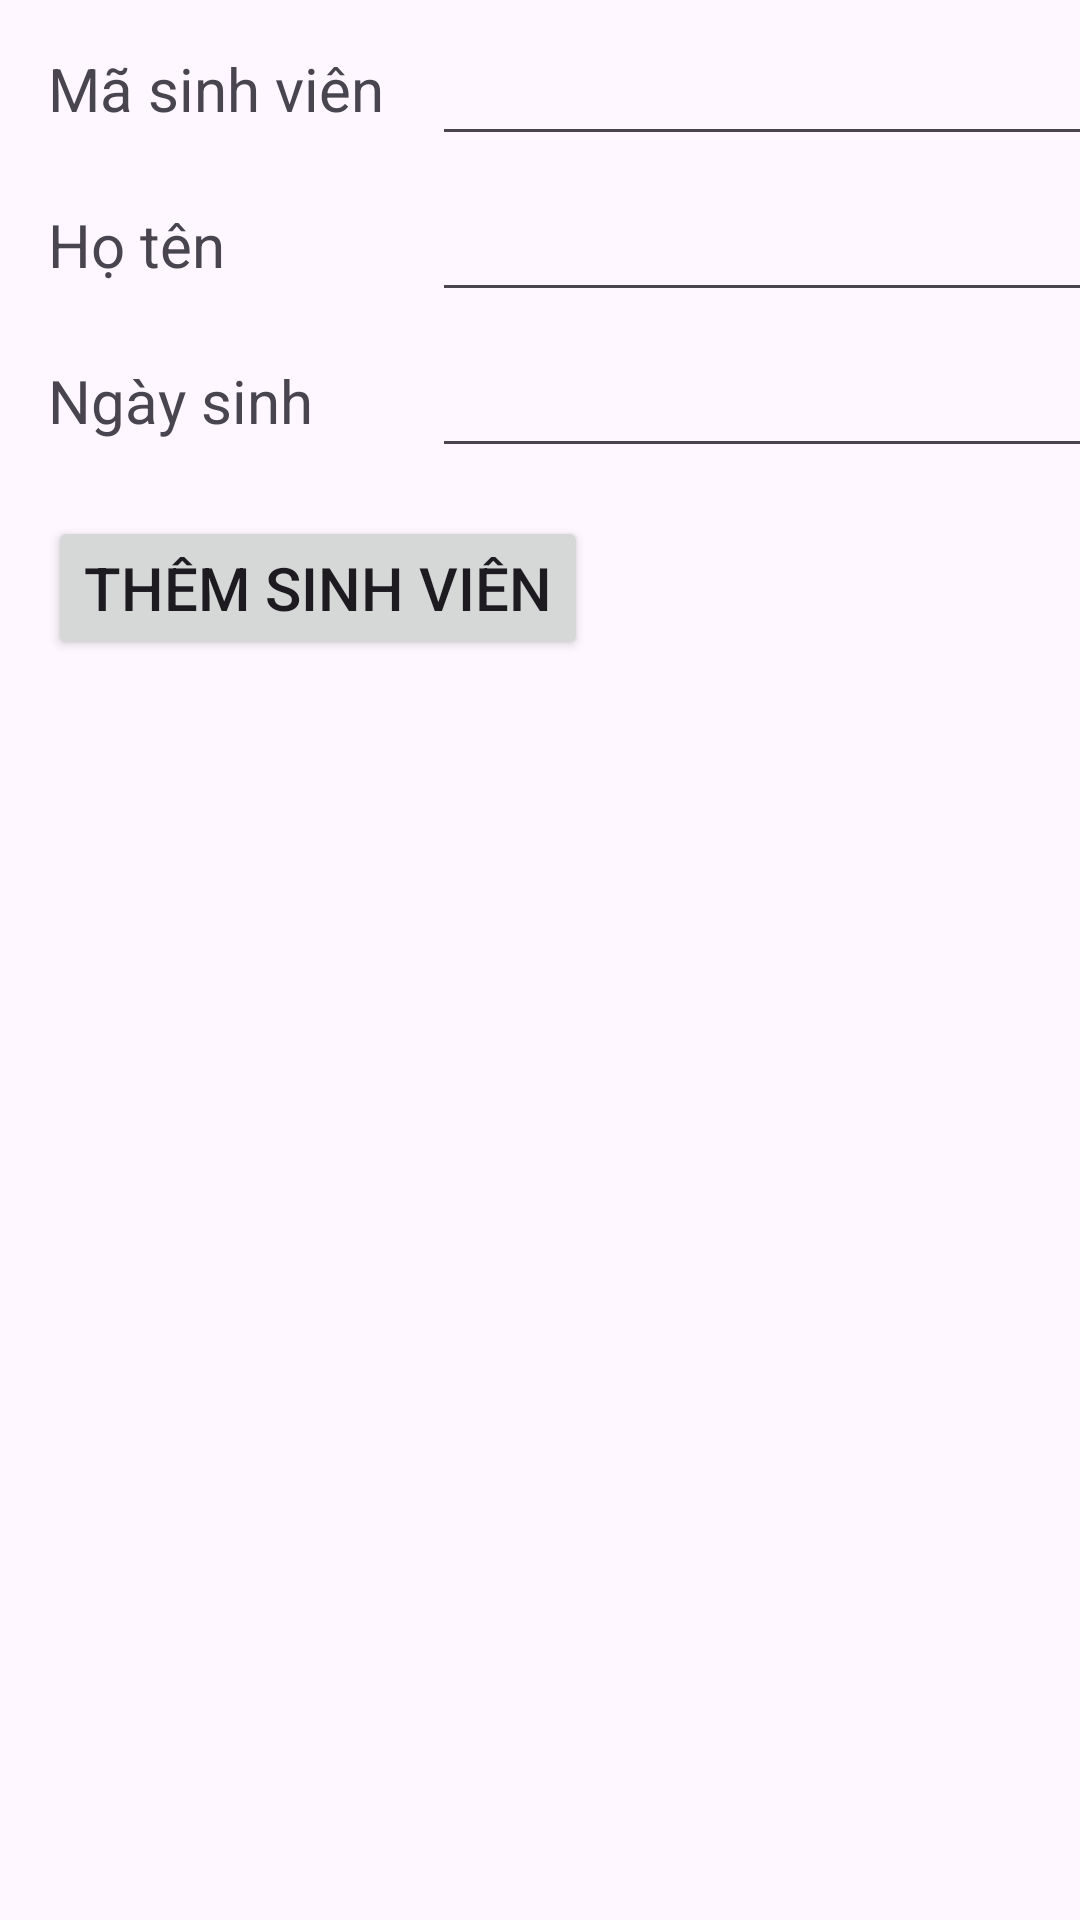

Here is an Android app screen rendered from its layout file. Give the layout XML and the strings, colors and styles it references.
<!-- AndroidManifest.xml: application theme Theme.QL_SINH_VIEN -->
<!-- res/layout/activity_quan_ly_sinh_vien.xml -->
<?xml version="1.0" encoding="utf-8"?>
<androidx.constraintlayout.widget.ConstraintLayout xmlns:android="http://schemas.android.com/apk/res/android"
    android:layout_width="match_parent"
    android:layout_height="match_parent"
    xmlns:app="http://schemas.android.com/apk/res-auto">
    <TextView
        android:id="@+id/textView4"
        android:layout_width="wrap_content"
        android:layout_height="wrap_content"
        android:layout_marginStart="16dp"
        android:layout_marginLeft="16dp"
        android:layout_marginTop="8dp"
        android:text="Mã sinh viên"
        android:textSize="20dp"
        app:layout_constraintStart_toStartOf="parent"
        app:layout_constraintTop_toTopOf="@+id/edtMaSinhVien" />

    <EditText
        android:id="@+id/edtMaSinhVien"
        android:layout_width="wrap_content"
        android:layout_height="wrap_content"
        android:layout_marginStart="16dp"
        android:layout_marginLeft="16dp"
        android:layout_marginTop="8dp"
        android:ems="10"
        android:inputType="number"
        android:textSize="20dp"
        app:layout_constraintStart_toEndOf="@+id/textView4"
        app:layout_constraintTop_toTopOf="parent" />

    <EditText
        android:id="@+id/edtHoTen"
        android:layout_width="wrap_content"
        android:layout_height="wrap_content"
        android:textSize="20dp"
        android:layout_marginStart="16dp"
        android:layout_marginLeft="16dp"
        android:layout_marginTop="8dp"
        android:ems="10"
        android:inputType="textPersonName"
        app:layout_constraintStart_toEndOf="@+id/textView4"
        app:layout_constraintTop_toBottomOf="@+id/edtMaSinhVien" />

    <TextView
        android:id="@+id/textView5"
        android:textSize="20dp"
        android:layout_width="wrap_content"
        android:layout_height="wrap_content"
        android:layout_marginStart="16dp"
        android:layout_marginLeft="16dp"
        android:layout_marginTop="8dp"
        android:text="Họ tên"
        app:layout_constraintStart_toStartOf="parent"
        app:layout_constraintTop_toTopOf="@+id/edtHoTen" />

    <EditText
        android:id="@+id/edtNgaySinh"
        android:textSize="20dp"
        android:layout_width="wrap_content"
        android:layout_height="wrap_content"
        android:layout_marginStart="16dp"
        android:layout_marginLeft="16dp"
        android:layout_marginTop="8dp"
        android:ems="10"
        android:inputType="date"
        app:layout_constraintStart_toEndOf="@+id/textView4"
        app:layout_constraintTop_toBottomOf="@+id/edtHoTen" />

    <TextView
        android:id="@+id/textView6"
        android:textSize="20dp"
        android:layout_width="wrap_content"
        android:layout_height="wrap_content"
        android:layout_marginStart="16dp"
        android:layout_marginLeft="16dp"
        android:layout_marginTop="8dp"
        android:text="Ngày sinh"
        app:layout_constraintStart_toStartOf="parent"
        app:layout_constraintTop_toTopOf="@+id/edtNgaySinh" />

    <Button
        android:id="@+id/button28"
        android:textSize="20dp"
        android:layout_width="wrap_content"
        android:layout_height="wrap_content"
        android:layout_marginStart="16dp"
        android:layout_marginLeft="16dp"
        android:layout_marginTop="16dp"
        android:text="Thêm sinh viên"
        android:onClick="ThemSinhVien"
        app:layout_constraintStart_toStartOf="parent"
        app:layout_constraintTop_toBottomOf="@+id/edtNgaySinh" />

    <ListView
        android:id="@+id/lsvSinhVien"
        android:layout_width="379dp"
        android:layout_height="467dp"
        android:layout_marginTop="16dp"
        android:layout_marginBottom="16dp"
        app:layout_constraintBottom_toBottomOf="parent"
        app:layout_constraintEnd_toEndOf="parent"
        app:layout_constraintStart_toStartOf="parent"
        app:layout_constraintTop_toBottomOf="@+id/button28" />
</androidx.constraintlayout.widget.ConstraintLayout>
<!-- resources referenced by this layout -->
<resources>
  <style name="Theme.QL_SINH_VIEN" parent="Base.Theme.QL_SINH_VIEN" />
  <style name="Base.Theme.QL_SINH_VIEN" parent="Theme.Material3.DayNight.NoActionBar">
          
          
      </style>
</resources>
